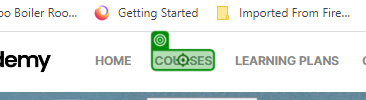
Workflow: SearchForCourse

Step 1: click on the element 'Courses' in window 'Learning RPA - Automation Courses | UiPath' (chrome.exe)

Step 2: type "[in_SearchTerm+"[k(enter)]"]" into the text box in window 'Robotic Process Automation Courses | UiPath Academy' (chrome.exe) (no picture)

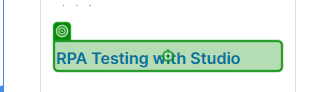
Step 3: get-text from the link in window 'Robotic Process Automation Courses | UiPath Academy' (chrome.exe)
